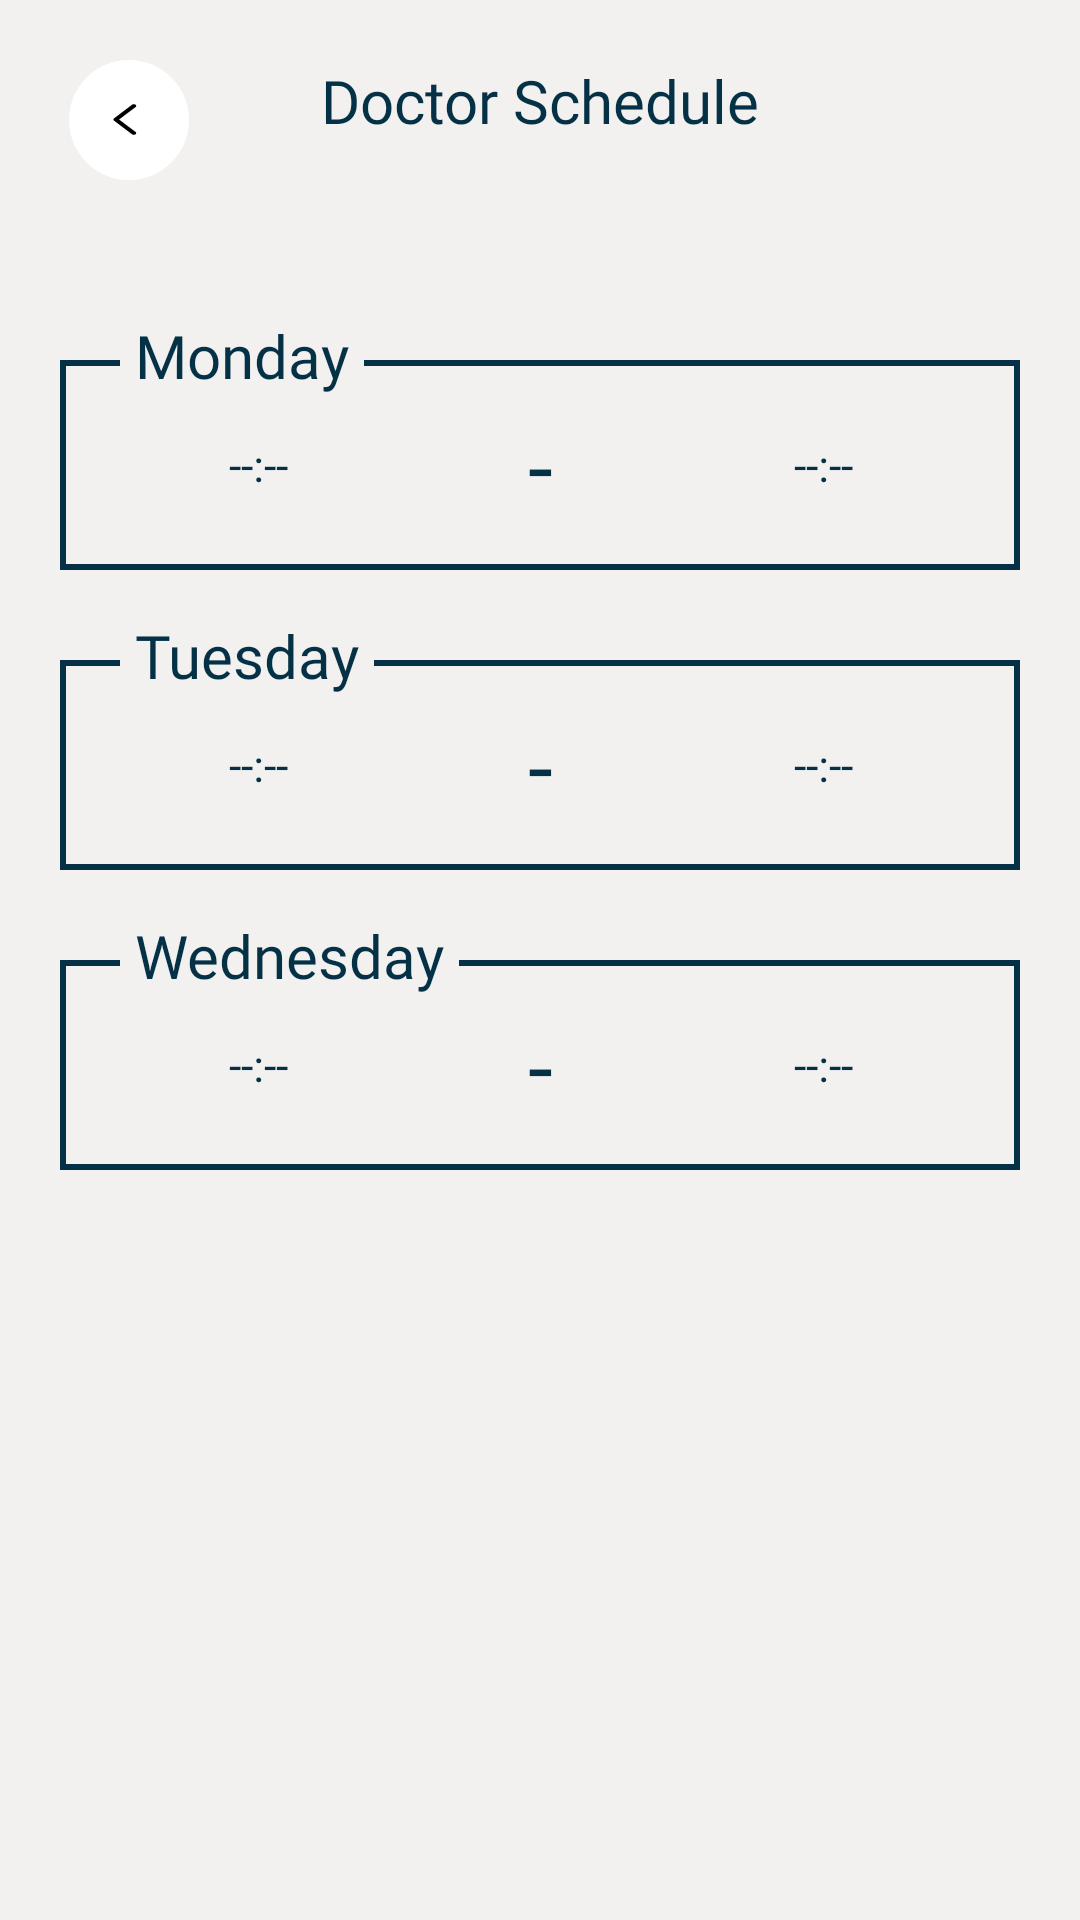

The Android layout XML behind this screen, and the referenced resources:
<!-- AndroidManifest.xml: application theme Theme.DermaScan -->
<!-- res/layout/activity_doctor_schedule.xml -->
<?xml version="1.0" encoding="utf-8"?>
<androidx.constraintlayout.widget.ConstraintLayout
    xmlns:android="http://schemas.android.com/apk/res/android"
    xmlns:tools="http://schemas.android.com/tools"
    xmlns:app="http://schemas.android.com/apk/res-auto"
    android:id="@+id/main"
    android:layout_width="match_parent"
    android:layout_height="match_parent"
    android:background="@color/HalfWhite"
    tools:context=".manageprofile.DoctorScheduleActivity">

    <LinearLayout
        android:id="@+id/backButton"
        android:layout_width="40dp"
        android:layout_height="40dp"
        android:layout_gravity="center"
        android:layout_marginStart="20dp"
        android:layout_marginTop="20dp"
        android:background="@drawable/background_button_white"
        android:gravity="center"
        app:layout_constraintEnd_toEndOf="parent"
        app:layout_constraintHorizontal_bias="0.010"
        app:layout_constraintStart_toStartOf="parent"
        app:layout_constraintTop_toTopOf="parent"
        tools:ignore="MissingConstraints">

        <ImageView
            android:layout_width="wrap_content"
            android:layout_height="17dp"
            android:src="@drawable/ic_back_arrow_vector" />
    </LinearLayout>

    <TextView
        android:id="@+id/textView"
        android:layout_width="wrap_content"
        android:layout_height="40dp"
        android:layout_marginTop="20dp"
        android:fontFamily="@font/konkhmer_sleokchher"
        android:gravity="center_horizontal"
        android:text="Doctor Schedule"
        android:textColor="@color/DarkBlue"
        android:textSize="20sp"
        app:layout_constraintEnd_toEndOf="parent"
        app:layout_constraintStart_toStartOf="parent"
        app:layout_constraintTop_toTopOf="parent"
        tools:ignore="MissingConstraints" />

    <LinearLayout
        android:layout_width="match_parent"
        android:layout_height="match_parent"
        android:layout_marginTop="60dp"
        android:orientation="vertical"
        android:padding="20dp"
        app:layout_constraintEnd_toEndOf="parent"
        app:layout_constraintStart_toStartOf="parent"
        app:layout_constraintTop_toBottomOf="@+id/textView">


        <FrameLayout
            android:layout_width="match_parent"
            android:layout_height="wrap_content"
            android:layout_marginTop="10dp"
            >

            <LinearLayout
                android:layout_width="match_parent"
                android:layout_height="wrap_content"
                android:orientation="horizontal"
                android:padding="10dp"
                android:gravity="center_vertical|center"
                android:background="@drawable/background_button_dark_blue_border"
                android:layout_marginTop="30dp">


                <TextView
                    android:id="@+id/mondayStartTimeButton"
                    android:layout_width="80dp"
                    android:layout_height="50dp"
                    android:layout_marginStart="20dp"
                    android:text="--:--"
                    android:textColor="@color/DarkBlue"
                    android:textSize="15sp"
                    android:gravity="center"/>

                <TextView
                    android:layout_width="wrap_content"
                    android:layout_height="50dp"
                    android:layout_marginStart="50dp"
                    android:text="-"
                    android:textColor="@color/DarkBlue"
                    android:textSize="30sp"
                    android:gravity="center"/>

                <TextView
                    android:id="@+id/mondayEndTimeButton"
                    android:layout_width="80dp"
                    android:layout_height="50dp"
                    android:layout_marginStart="50dp"
                    android:layout_marginEnd="20dp"
                    android:text="--:--"
                    android:textColor="@color/DarkBlue"
                    android:textSize="15sp"
                    android:gravity="center"/>

            </LinearLayout>
            <TextView
                android:layout_width="wrap_content"
                android:layout_height="wrap_content"
                android:text="Monday"
                android:textColor="@color/DarkBlue"
                android:textSize="20sp"
                android:fontFamily="@font/alike"
                android:background="@color/HalfWhite"
                android:layout_marginTop="10dp"
                android:layout_marginStart="20dp"
                android:padding="5dp"/>

        </FrameLayout>






        <FrameLayout
            android:layout_width="match_parent"
            android:layout_height="wrap_content"
            >

            <LinearLayout
                android:layout_width="match_parent"
                android:layout_height="wrap_content"
                android:orientation="horizontal"
                android:padding="10dp"
                android:gravity="center_vertical|center"
                android:background="@drawable/background_button_dark_blue_border"
                android:layout_marginTop="30dp">


                <TextView
                    android:id="@+id/tuesdayStartTimeButton"
                    android:layout_width="80dp"
                    android:layout_height="50dp"
                    android:layout_marginStart="20dp"
                    android:text="--:--"
                    android:textColor="@color/DarkBlue"
                    android:textSize="15sp"
                    android:gravity="center"/>

                <TextView
                    android:layout_width="wrap_content"
                    android:layout_height="50dp"
                    android:layout_marginStart="50dp"
                    android:text="-"
                    android:textColor="@color/DarkBlue"
                    android:textSize="30sp"
                    android:gravity="center"/>

                <TextView
                    android:id="@+id/tuesdayEndTimeButton"
                    android:layout_width="80dp"
                    android:layout_height="50dp"
                    android:layout_marginStart="50dp"
                    android:layout_marginEnd="20dp"
                    android:text="--:--"
                    android:textColor="@color/DarkBlue"
                    android:textSize="15sp"
                    android:gravity="center"/>

            </LinearLayout>
            <TextView
                android:layout_width="wrap_content"
                android:layout_height="wrap_content"
                android:text="Tuesday"
                android:textColor="@color/DarkBlue"
                android:textSize="20sp"
                android:fontFamily="@font/alike"
                android:background="@color/HalfWhite"
                android:layout_marginTop="10dp"
                android:layout_marginStart="20dp"
                android:padding="5dp"/>

        </FrameLayout>






        <FrameLayout
            android:layout_width="match_parent"
            android:layout_height="wrap_content"
            >

            <LinearLayout
                android:layout_width="match_parent"
                android:layout_height="wrap_content"
                android:orientation="horizontal"
                android:padding="10dp"
                android:gravity="center_vertical|center"
                android:background="@drawable/background_button_dark_blue_border"
                android:layout_marginTop="30dp">


                <TextView
                    android:id="@+id/wednesdayStartTimeButton"
                    android:layout_width="80dp"
                    android:layout_height="50dp"
                    android:layout_marginStart="20dp"
                    android:text="--:--"
                    android:textColor="@color/DarkBlue"
                    android:textSize="15sp"
                    android:gravity="center"/>

                <TextView
                    android:layout_width="wrap_content"
                    android:layout_height="50dp"
                    android:layout_marginStart="50dp"
                    android:text="-"
                    android:textColor="@color/DarkBlue"
                    android:textSize="30sp"
                    android:gravity="center"/>

                <TextView
                    android:id="@+id/wednesdayEndTimeButton"
                    android:layout_width="80dp"
                    android:layout_height="50dp"
                    android:layout_marginStart="50dp"
                    android:layout_marginEnd="20dp"
                    android:text="--:--"
                    android:textColor="@color/DarkBlue"
                    android:textSize="15sp"
                    android:gravity="center"/>

            </LinearLayout>
            <TextView
                android:layout_width="wrap_content"
                android:layout_height="wrap_content"
                android:text="Wednesday"
                android:textColor="@color/DarkBlue"
                android:textSize="20sp"
                android:fontFamily="@font/alike"
                android:background="@color/HalfWhite"
                android:layout_marginTop="10dp"
                android:layout_marginStart="20dp"
                android:padding="5dp"/>

        </FrameLayout>





    </LinearLayout>

</androidx.constraintlayout.widget.ConstraintLayout>
<!-- resources referenced by this layout -->
<resources>
  <color name="DarkBlue">#043146</color>
  <color name="HalfWhite">#F2F1EF</color>
  <!-- drawable background_button_dark_blue_border (drawable) -->
  <?xml version="1.0" encoding="utf-8"?>
  <shape
      xmlns:android="http://schemas.android.com/apk/res/android"
      android:shape="rectangle"
      >
  
      <stroke
          android:width="2dp"
          android:color="@color/DarkBlue"
          />
  
  
  </shape>
  <!-- drawable background_button_white (drawable) -->
  <?xml version="1.0" encoding="utf-8"?>
  <shape
      xmlns:android="http://schemas.android.com/apk/res/android"
      android:shape="rectangle"
      >
      <corners
          android:radius="30dp"
          />
      <solid
          android:color="@color/white"
          />
  
  </shape>
  <!-- drawable ic_back_arrow_vector (drawable) -->
  <vector xmlns:android="http://schemas.android.com/apk/res/android"
      android:width="34dp"
      android:height="24dp"
      android:viewportWidth="34"
      android:viewportHeight="24">
    <path
        android:pathData="M20.042,5.016C20.498,5.318 20.521,5.825 20.093,6.147L12.32,12L20.093,17.853C20.521,18.175 20.498,18.681 20.042,18.983C19.585,19.286 18.868,19.269 18.44,18.947L9.94,12.547C9.531,12.239 9.531,11.76 9.94,11.453L18.44,5.053C18.868,4.73 19.585,4.714 20.042,5.016Z"
        android:fillColor="#000000"
        android:fillType="evenOdd"/>
  </vector>
  <style name="Theme.DermaScan" parent="Base.Theme.DermaScan" />
  <color name="white">#FFFFFFFF</color>
  <style name="Base.Theme.DermaScan" parent="Theme.Material3.DayNight.NoActionBar">
          
          
      </style>
</resources>
